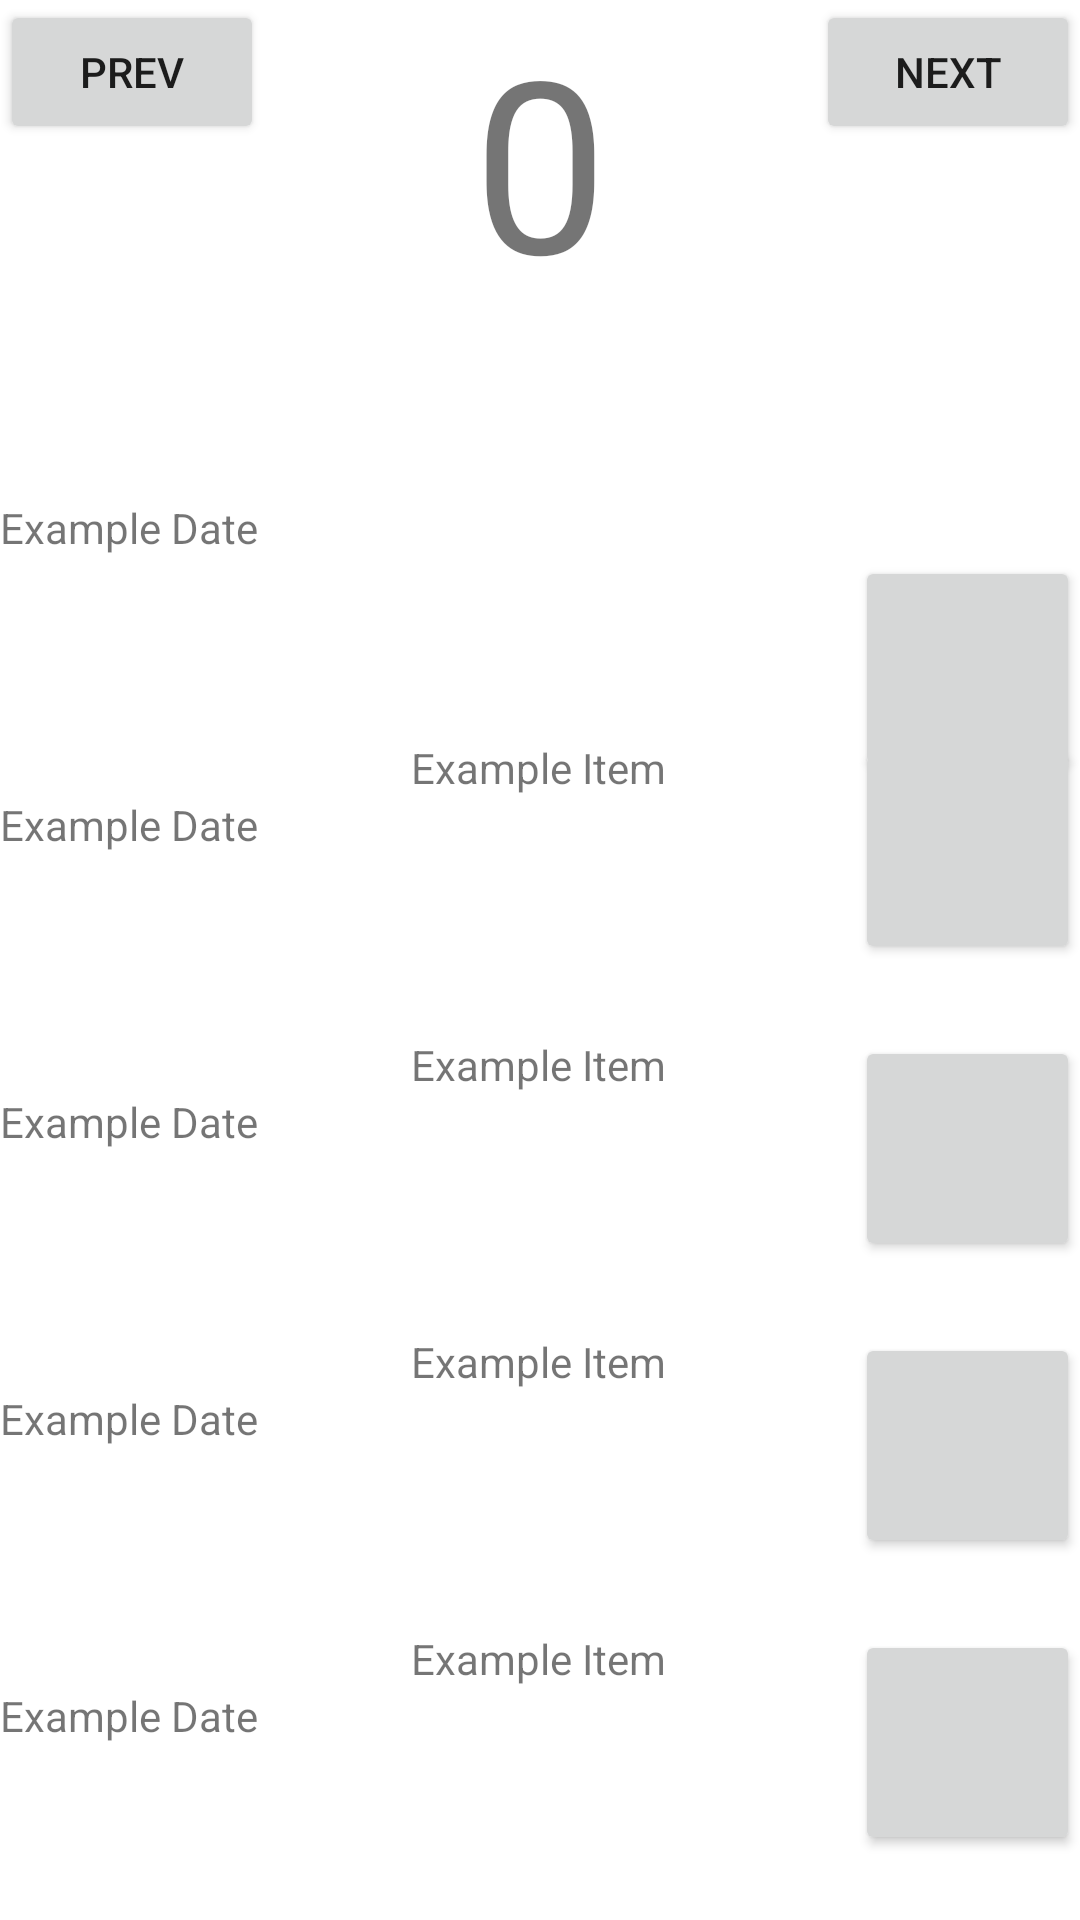

Android layout source for this screen:
<!-- AndroidManifest.xml: application theme Theme.TennisTracker -->
<!-- res/layout/fragment_page_list.xml -->
<?xml version="1.0" encoding="utf-8"?>
<androidx.constraintlayout.widget.ConstraintLayout xmlns:android="http://schemas.android.com/apk/res/android"
    xmlns:app="http://schemas.android.com/apk/res-auto"
    xmlns:tools="http://schemas.android.com/tools"
    android:layout_width="match_parent"
    android:layout_height="match_parent"
    tools:context=".PrevMatches">

    <TextView
        android:id="@+id/game1Players"
        android:layout_width="wrap_content"
        android:layout_height="wrap_content"
        android:layout_marginTop="212dp"
        android:layout_marginBottom="500dp"
        android:text="Example Item"
        app:layout_constraintBottom_toBottomOf="parent"
        app:layout_constraintEnd_toEndOf="parent"
        app:layout_constraintStart_toStartOf="parent"
        app:layout_constraintTop_toTopOf="parent" />

    <Button
        android:id="@+id/button1"
        android:layout_width="75dp"
        android:layout_height="75dp"
        android:text="1"
        android:textSize="0sp"
        app:icon="@drawable/baseline_query_stats_24"
        app:iconSize="50dp"
        app:layout_constraintEnd_toEndOf="parent"
        app:layout_constraintTop_toTopOf="@+id/game1Players" />
    <TextView
        android:id="@+id/date_1"
        android:layout_width="wrap_content"
        android:layout_height="wrap_content"
        android:text="Example Date"
        app:layout_constraintStart_toStartOf="parent"
        app:layout_constraintTop_toBottomOf="@+id/game1Players" />

    <TextView
        android:id="@+id/game2Players"
        android:layout_width="wrap_content"
        android:layout_height="wrap_content"
        android:layout_marginTop="80dp"
        android:text="Example Item"
        app:layout_constraintEnd_toEndOf="parent"
        app:layout_constraintHorizontal_bias="0.498"
        app:layout_constraintStart_toStartOf="parent"
        app:layout_constraintTop_toBottomOf="@+id/game1Players" />

    <Button
        android:id="@+id/button2"
        android:text="1"
        android:textSize="0sp"
        android:layout_width="75dp"
        android:layout_height="75dp"
        app:icon="@drawable/baseline_query_stats_24"
        app:iconSize="50dp"
        app:layout_constraintEnd_toEndOf="parent"
        app:layout_constraintTop_toTopOf="@+id/game2Players" />
    <TextView
        android:id="@+id/date_2"
        android:layout_width="wrap_content"
        android:layout_height="wrap_content"
        android:text="Example Date"
        app:layout_constraintStart_toStartOf="parent"
        app:layout_constraintTop_toBottomOf="@+id/game2Players" />

    <TextView
        android:id="@+id/game3Players"
        android:layout_width="wrap_content"
        android:layout_height="wrap_content"
        android:layout_marginTop="80dp"
        android:text="Example Item"
        app:layout_constraintEnd_toEndOf="parent"
        app:layout_constraintHorizontal_bias="0.498"
        app:layout_constraintStart_toStartOf="parent"
        app:layout_constraintTop_toBottomOf="@+id/game2Players" />

    <Button
        android:id="@+id/button3"
        android:text="1"
        android:textSize="0sp"
        android:layout_width="75dp"
        android:layout_height="75dp"
        app:icon="@drawable/baseline_query_stats_24"
        app:iconSize="50dp"
        app:layout_constraintEnd_toEndOf="parent"
        app:layout_constraintTop_toTopOf="@+id/game3Players" />
    <TextView
        android:id="@+id/date_3"
        android:layout_width="wrap_content"
        android:layout_height="wrap_content"
        android:text="Example Date"
        app:layout_constraintStart_toStartOf="parent"
        app:layout_constraintTop_toBottomOf="@+id/game3Players" />

    <TextView
        android:id="@+id/game4Players"
        android:layout_width="wrap_content"
        android:layout_height="wrap_content"
        android:layout_marginTop="80dp"
        android:text="Example Item"
        app:layout_constraintEnd_toEndOf="parent"
        app:layout_constraintHorizontal_bias="0.498"
        app:layout_constraintStart_toStartOf="parent"
        app:layout_constraintTop_toBottomOf="@+id/game3Players" />

    <Button
        android:id="@+id/button4"
        android:text="1"
        android:textSize="0sp"
        android:layout_width="75dp"
        android:layout_height="75dp"
        app:icon="@drawable/baseline_query_stats_24"
        app:iconSize="50dp"
        app:layout_constraintEnd_toEndOf="parent"
        app:layout_constraintTop_toTopOf="@+id/game4Players" />
    <TextView
        android:id="@+id/date_4"
        android:layout_width="wrap_content"
        android:layout_height="wrap_content"
        android:text="Example Date"
        app:layout_constraintStart_toStartOf="parent"
        app:layout_constraintTop_toBottomOf="@+id/game4Players" />

    <TextView
        android:id="@+id/game5Players"
        android:layout_width="wrap_content"
        android:layout_height="wrap_content"
        android:layout_marginTop="80dp"
        android:text="Example Item"
        app:layout_constraintEnd_toEndOf="parent"
        app:layout_constraintHorizontal_bias="0.498"
        app:layout_constraintStart_toStartOf="parent"
        app:layout_constraintTop_toBottomOf="@+id/game4Players" />

    <Button
        android:id="@+id/button5"
        android:text="1"
        android:textSize="0sp"
        android:layout_width="75dp"
        android:layout_height="75dp"
        app:icon="@drawable/baseline_query_stats_24"
        app:iconSize="50dp"
        app:layout_constraintEnd_toEndOf="parent"
        app:layout_constraintTop_toTopOf="@+id/game5Players" />
    <TextView
        android:id="@+id/date_5"
        android:layout_width="wrap_content"
        android:layout_height="wrap_content"
        android:text="Example Date"
        app:layout_constraintStart_toStartOf="parent"
        app:layout_constraintTop_toBottomOf="@+id/game5Players" />

    <Button
        android:id="@+id/next_page_button"
        android:layout_width="wrap_content"
        android:layout_height="wrap_content"
        android:text="Next"
        app:layout_constraintEnd_toEndOf="parent"
        app:layout_constraintTop_toTopOf="parent"
        app:icon="@drawable/baseline_arrow_forward_24"
        app:iconGravity="end"/>

    <Button
        android:id="@+id/prev_page_button"
        android:layout_width="wrap_content"
        android:layout_height="wrap_content"
        android:text="Prev"
        app:layout_constraintStart_toStartOf="parent"
        app:layout_constraintTop_toTopOf="parent"
        app:icon="@drawable/baseline_arrow_back_24"
        app:iconGravity="start"/>

    <TextView
        android:id="@+id/pageCounter"
        android:layout_width="wrap_content"
        android:layout_height="wrap_content"
        android:text="0"
        android:textSize="80dp"
        app:layout_constraintEnd_toEndOf="parent"
        app:layout_constraintStart_toStartOf="parent"
        app:layout_constraintTop_toTopOf="parent" />


</androidx.constraintlayout.widget.ConstraintLayout>
<!-- resources referenced by this layout -->
<resources>
  <style name="Theme.TennisTracker" parent="Theme.MaterialComponents.DayNight.DarkActionBar">
          
          <item name="colorPrimary">@color/yellow_dark</item>
          <item name="colorPrimaryVariant">@color/yellow_bright</item>
          <item name="colorOnPrimary">@color/white</item>
          
          <item name="colorSecondary">@color/teal_200</item>
          <item name="colorSecondaryVariant">@color/teal_700</item>
          <item name="colorOnSecondary">@color/black</item>
          
          <item name="android:statusBarColor">?attr/colorPrimaryVariant</item>
          
      </style>
  <color name="yellow_dark">#FBC02D</color>
  <color name="yellow_bright">#FDD835</color>
  <color name="white">#FFFFFFFF</color>
  <color name="teal_200">#FF03DAC5</color>
  <color name="teal_700">#FF018786</color>
  <color name="black">#FF000000</color>
</resources>
